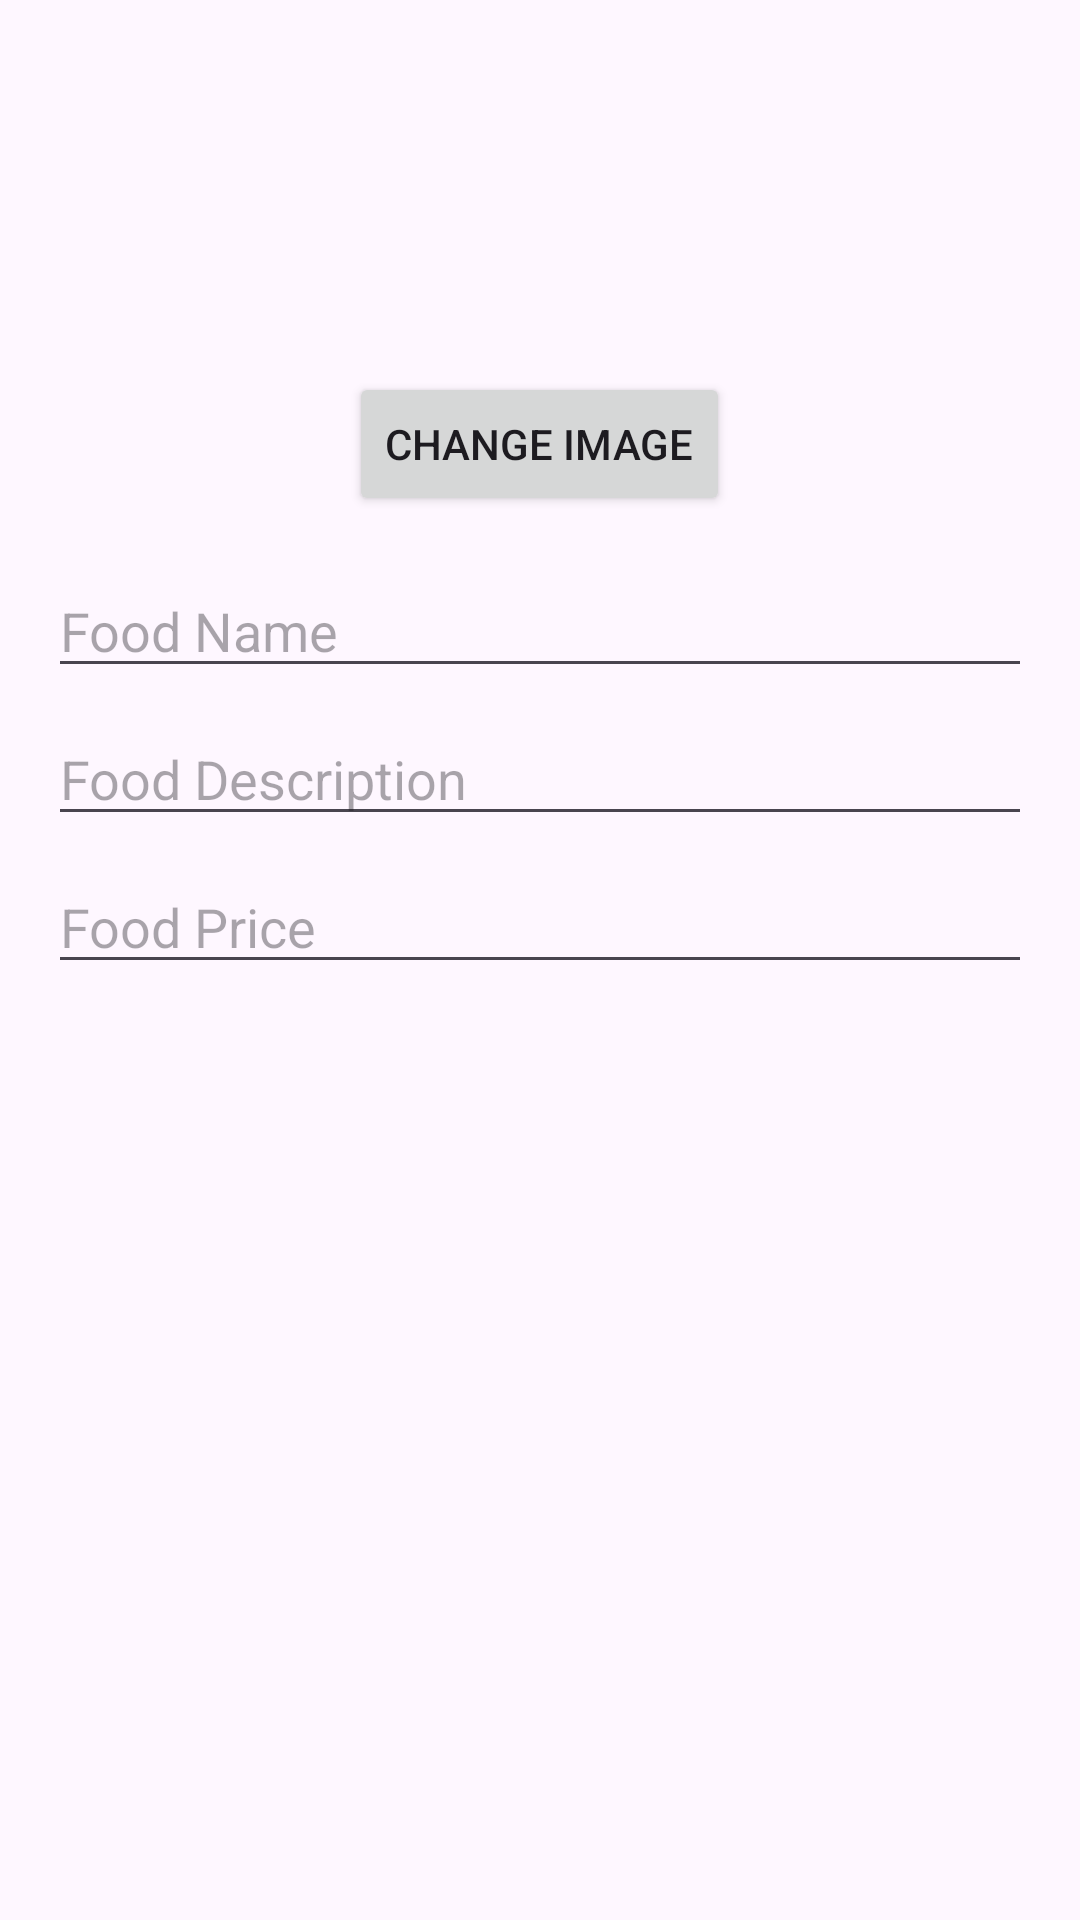

The Android layout XML behind this screen, and the referenced resources:
<!-- AndroidManifest.xml: application theme Theme.OrderMe -->
<!-- res/layout/dialog_edit_food.xml -->
<?xml version="1.0" encoding="utf-8"?>
<RelativeLayout xmlns:android="http://schemas.android.com/apk/res/android"
    android:layout_width="match_parent"
    android:layout_height="wrap_content"
    android:padding="16dp">

    
    <ImageView
        android:id="@+id/imgFood"
        android:layout_width="100dp"
        android:layout_height="100dp"
        android:scaleType="centerCrop"
        android:layout_centerHorizontal="true" />

    
    <Button
        android:id="@+id/btnSelectImage"
        android:layout_width="wrap_content"
        android:layout_height="wrap_content"
        android:text="Change Image"
        android:layout_below="@id/imgFood"
        android:layout_centerHorizontal="true"
        android:layout_marginTop="8dp" />

    
    <EditText
        android:id="@+id/etFoodName"
        android:layout_width="match_parent"
        android:layout_height="wrap_content"
        android:hint="Food Name"
        android:layout_below="@id/btnSelectImage"
        android:layout_marginTop="16dp" />

    
    <EditText
        android:id="@+id/etFoodDescription"
        android:layout_width="match_parent"
        android:layout_height="wrap_content"
        android:hint="Food Description"
        android:layout_below="@id/etFoodName"
        android:layout_marginTop="8dp" />

    
    <EditText
        android:id="@+id/etFoodPrice"
        android:layout_width="match_parent"
        android:layout_height="wrap_content"
        android:hint="Food Price"
        android:layout_below="@id/etFoodDescription"
        android:layout_marginTop="8dp" />

</RelativeLayout>
<!-- resources referenced by this layout -->
<resources>
  <style name="Theme.OrderMe" parent="Base.Theme.OrderMe" />
  <style name="Base.Theme.OrderMe" parent="Theme.Material3.DayNight.NoActionBar">
          
          
          <item name="colorPrimary">@color/orange</item>
      </style>
  <color name="orange">#FE6D17</color>
</resources>
